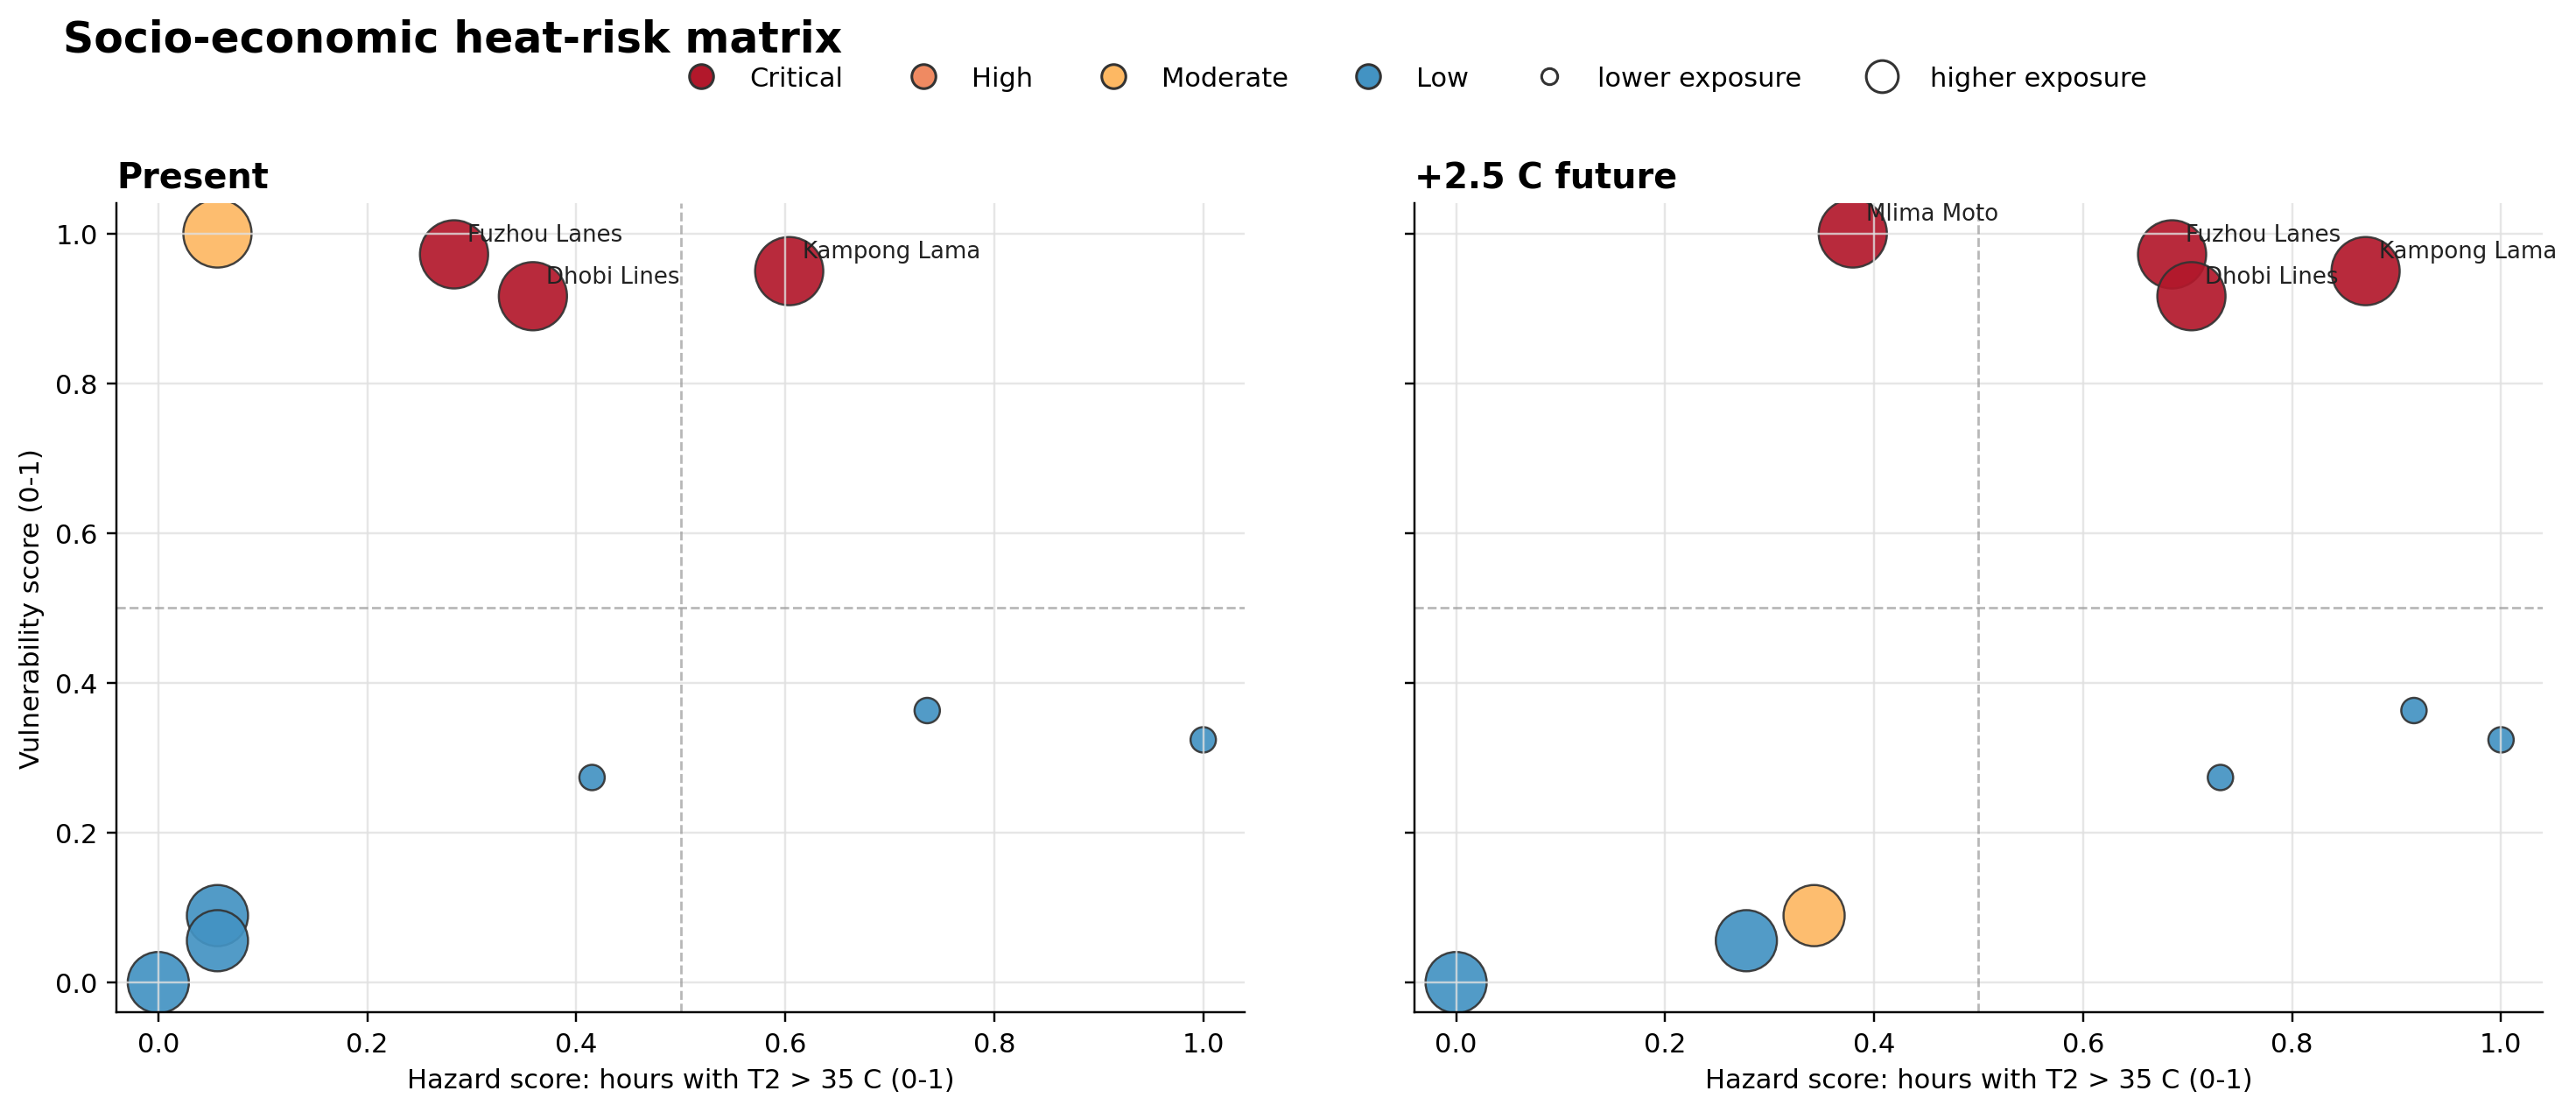

Data behind this chart, as committed beside it:
scenario, scenario_label, gridiv, name, type, dangerous_heat_hours, analysis_hours, max_t2, mean_t2, population_day, hazard, exposure, vulnerability, risk_index, risk_level, risk_rank, vuln_elderly, vuln_young, vuln_no_ac, vuln_outdoor_work, vuln_deprivation, bldgs, green_blue_fraction, impervious_fraction
present, Present, 4, Kampong Lama, hotspot, 34, 721, 37.98, 30.16, 300.0, 0.6038, 1.0, 0.9497, 1.0, Critical, 1, 0.07, 0.13, 0.92, 0.62, 0.82, 0.14, 0.07, 0.85
present, Present, 5, Dhobi Lines, hotspot, 21, 721, 37.48, 30.02, 300.0, 0.3585, 1.0, 0.9162, 0.8305, Critical, 2, 0.08, 0.12, 0.9, 0.6, 0.8, 0.17, 0.07, 0.85
present, Present, 9, Fuzhou Lanes, hotspot, 17, 721, 37.29, 29.94, 300.0, 0.283, 1.0, 0.9721, 0.7829, Critical, 3, 0.08, 0.13, 0.93, 0.63, 0.83, 0.35, 0.07, 0.85
present, Present, 7, Mlima Moto, hotspot, 5, 721, 36.2, 29.72, 300.0, 0.0566, 1.0, 1.0, 0.4622, Moderate, 4, 0.07, 0.14, 0.94, 0.65, 0.85, 0.34, 0.07, 0.85
present, Present, 6, Lusitano Square, core, 5, 721, 36.25, 29.7, 250.0, 0.0566, 0.7727, 0.08939, 0.1896, Low, 5, 0.13, 0.07, 0.3, 0.22, 0.3, 0.2, 0.15, 0.8
present, Present, 8, Victoria Exchange, core, 5, 721, 36.02, 29.65, 250.0, 0.0566, 0.7727, 0.05587, 0.1621, Low, 6, 0.14, 0.06, 0.28, 0.2, 0.28, 0.34, 0.15, 0.8
present, Present, 1, Jade Gardens, refuge, 55, 721, 39.96, 30.28, 80.0, 1.0, 0.0, 0.324, 0.0, Low, 7, 0.1, 0.09, 0.55, 0.3, 0.4, 0.047, 0.26, 0.64
present, Present, 2, Serendib Rise, refuge, 24, 721, 38.62, 30.02, 80.0, 0.4151, 0.0, 0.2737, 0.0, Low, 7, 0.11, 0.08, 0.5, 0.28, 0.38, 0.068, 0.26, 0.64
present, Present, 3, Taman Melati, refuge, 41, 721, 39.59, 30.19, 80.0, 0.7358, 0.0, 0.3631, 0.0, Low, 7, 0.1, 0.09, 0.58, 0.32, 0.42, 0.073, 0.26, 0.64
present, Present, 10, Zheng He Towers, core, 2, 721, 35.12, 29.5, 250.0, 0.0, 0.7727, 0.0, 0.0, Low, 7, 0.15, 0.06, 0.22, 0.18, 0.25, 0.44, 0.15, 0.8
future_plus_2p5c, +2.5 C future, 4, Kampong Lama, hotspot, 153, 721, 40.52, 32.67, 300.0, 0.8704, 1.0, 0.9497, 1.0, Critical, 1, 0.07, 0.13, 0.92, 0.62, 0.82, 0.14, 0.07, 0.85
future_plus_2p5c, +2.5 C future, 9, Fuzhou Lanes, hotspot, 133, 721, 39.82, 32.45, 300.0, 0.6852, 1.0, 0.9721, 0.9305, Critical, 2, 0.08, 0.13, 0.93, 0.63, 0.83, 0.35, 0.07, 0.85
future_plus_2p5c, +2.5 C future, 5, Dhobi Lines, hotspot, 135, 721, 40.02, 32.53, 300.0, 0.7037, 1.0, 0.9162, 0.9205, Critical, 3, 0.08, 0.12, 0.9, 0.6, 0.8, 0.17, 0.07, 0.85
future_plus_2p5c, +2.5 C future, 7, Mlima Moto, hotspot, 100, 721, 38.71, 32.23, 300.0, 0.3796, 1.0, 1.0, 0.7715, Critical, 4, 0.07, 0.14, 0.94, 0.65, 0.85, 0.34, 0.07, 0.85
future_plus_2p5c, +2.5 C future, 6, Lusitano Square, core, 96, 721, 38.77, 32.21, 250.0, 0.3426, 0.7727, 0.08939, 0.3059, Moderate, 5, 0.13, 0.07, 0.3, 0.22, 0.3, 0.2, 0.15, 0.8
future_plus_2p5c, +2.5 C future, 8, Victoria Exchange, core, 89, 721, 38.53, 32.16, 250.0, 0.2778, 0.7727, 0.05587, 0.2439, Low, 6, 0.14, 0.06, 0.28, 0.2, 0.28, 0.34, 0.15, 0.8
future_plus_2p5c, +2.5 C future, 1, Jade Gardens, refuge, 167, 721, 42.51, 32.81, 80.0, 1.0, 0.0, 0.324, 0.0, Low, 7, 0.1, 0.09, 0.55, 0.3, 0.4, 0.047, 0.26, 0.64
future_plus_2p5c, +2.5 C future, 2, Serendib Rise, refuge, 138, 721, 41.16, 32.53, 80.0, 0.7315, 0.0, 0.2737, 0.0, Low, 7, 0.11, 0.08, 0.5, 0.28, 0.38, 0.068, 0.26, 0.64
future_plus_2p5c, +2.5 C future, 3, Taman Melati, refuge, 158, 721, 42.13, 32.71, 80.0, 0.9167, 0.0, 0.3631, 0.0, Low, 7, 0.1, 0.09, 0.58, 0.32, 0.42, 0.073, 0.26, 0.64
future_plus_2p5c, +2.5 C future, 10, Zheng He Towers, core, 59, 721, 37.63, 32.01, 250.0, 0.0, 0.7727, 0.0, 0.0, Low, 7, 0.15, 0.06, 0.22, 0.18, 0.25, 0.44, 0.15, 0.8
